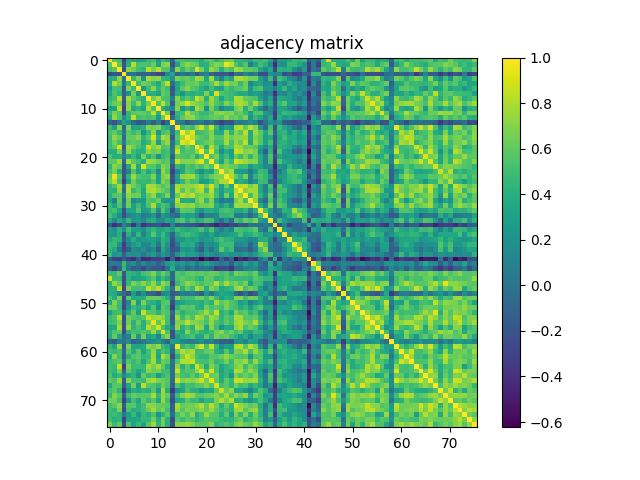

Source data for this figure (header and first rows):
1.000000000000000000e+00, 5.697670000000000234e-01, 5.092729999999999757e-01, -2.694500000000000228e-01, 3.643529999999999824e-01, 3.522649999999999948e-01, 2.553179999999999894e-01, 3.267740000000000089e-01, 4.465430000000000232e-01, 5.072449999999999459e-01, 2.885969999999999924e-01, 4.733829999999999982e-01, 3.692219999999999946e-01, -8.583799999999999764e-02, 4.913680000000000270e-01, 5.272799999999999709e-01, 4.877389999999999781e-01, 4.870039999999999925e-01, 4.944790000000000019e-01, 3.831080000000000041e-01, 5.310240000000000515e-01, 5.715000000000000080e-01, 4.343899999999999983e-01, 5.308969999999999523e-01
5.697670000000000234e-01, 1.000000000000000000e+00, 5.874979999999999647e-01, -2.018159999999999954e-01, 4.039869999999999850e-01, 8.194489999999999830e-01, 5.279730000000000256e-01, 5.441820000000000546e-01, 5.178800000000000070e-01, 6.198730000000000073e-01, 3.133020000000000249e-01, 6.727790000000000159e-01, 7.314969999999999528e-01, -2.130479999999999874e-01, 3.030410000000000048e-01, 6.038620000000000099e-01, 7.175890000000000324e-01, 6.547910000000000119e-01, 5.987550000000000372e-01, 3.882430000000000048e-01, 4.102480000000000016e-01, 6.065899999999999626e-01, 7.047210000000000418e-01, 6.611730000000000107e-01
5.092729999999999757e-01, 5.874979999999999647e-01, 1.000000000000000000e+00, -2.124149999999999927e-01, 7.179250000000000353e-01, 6.393389999999999906e-01, 4.994000000000000106e-01, 4.389080000000000203e-01, 8.394319999999999560e-01, 6.736170000000000213e-01, 8.212450000000000028e-01, 5.689239999999999853e-01, 5.422240000000000393e-01, 1.209000000000000005e-03, 7.085890000000000244e-01, 4.568610000000000171e-01, 6.185469999999999580e-01, 5.185229999999999562e-01, 9.171340000000000048e-01, 6.696480000000000210e-01, 4.074699999999999989e-01, 7.540120000000000156e-01, 6.290620000000000100e-01, 3.935339999999999949e-01
-2.694500000000000228e-01, -2.018159999999999954e-01, -2.124149999999999927e-01, 1.000000000000000000e+00, -1.515999999999999986e-02, 6.545999999999999736e-03, -1.389849999999999974e-01, -1.170240000000000030e-01, -1.380049999999999888e-01, -1.985099999999999920e-01, -2.836259999999999892e-01, -2.905800000000000050e-01, 1.465180000000000093e-01, 3.356689999999999952e-01, -1.028499999999999970e-01, 1.644999999999999934e-02, -8.798400000000000665e-02, 3.957100000000000201e-02, -1.749239999999999962e-01, 1.108300000000000084e-02, 9.802700000000000302e-02, -9.453000000000000291e-02, -2.112910000000000066e-01, -1.918610000000000038e-01
3.643529999999999824e-01, 4.039869999999999850e-01, 7.179250000000000353e-01, -1.515999999999999986e-02, 1.000000000000000000e+00, 4.668900000000000272e-01, 6.781209999999999738e-01, 1.898430000000000117e-01, 7.782769999999999966e-01, 6.975259999999999794e-01, 7.313600000000000101e-01, 4.460319999999999840e-01, 4.282309999999999728e-01, 1.959760000000000113e-01, 6.729680000000000106e-01, 5.756040000000000045e-01, 6.103060000000000151e-01, 5.385649999999999604e-01, 7.672330000000000538e-01, 7.317040000000000211e-01, 3.298749999999999738e-01, 7.761169999999999458e-01, 3.392270000000000008e-01, 8.388900000000000523e-02
3.522649999999999948e-01, 8.194489999999999830e-01, 6.393389999999999906e-01, 6.545999999999999736e-03, 4.668900000000000272e-01, 1.000000000000000000e+00, 4.843489999999999740e-01, 6.572799999999999754e-01, 6.004140000000000033e-01, 4.910970000000000057e-01, 3.656110000000000193e-01, 5.907440000000000468e-01, 8.450159999999999894e-01, -4.114199999999999802e-02, 3.390739999999999865e-01, 4.834609999999999741e-01, 6.136420000000000208e-01, 6.012049999999999894e-01, 6.482679999999999554e-01, 4.881710000000000216e-01, 4.722589999999999844e-01, 5.788849999999999829e-01, 7.757209999999999939e-01, 5.616320000000000201e-01
2.553179999999999894e-01, 5.279730000000000256e-01, 4.994000000000000106e-01, -1.389849999999999974e-01, 6.781209999999999738e-01, 4.843489999999999740e-01, 1.000000000000000000e+00, 2.301850000000000007e-01, 4.978779999999999872e-01, 7.171939999999999982e-01, 4.325780000000000181e-01, 6.090719999999999468e-01, 5.093299999999999494e-01, -1.980760000000000021e-01, 3.493700000000000139e-01, 5.874899999999999567e-01, 6.959039999999999671e-01, 5.784620000000000317e-01, 5.270409999999999817e-01, 3.926529999999999743e-01, 2.933029999999999804e-01, 5.087390000000000523e-01, 3.380020000000000246e-01, 2.956460000000000199e-01
3.267740000000000089e-01, 5.441820000000000546e-01, 4.389080000000000203e-01, -1.170240000000000030e-01, 1.898430000000000117e-01, 6.572799999999999754e-01, 2.301850000000000007e-01, 1.000000000000000000e+00, 4.019110000000000182e-01, 4.226670000000000149e-01, 3.179969999999999741e-01, 6.121349999999999847e-01, 5.541700000000000514e-01, -1.685589999999999866e-01, 3.864029999999999965e-01, 2.384660000000000113e-01, 4.328770000000000118e-01, 3.752719999999999945e-01, 4.443270000000000275e-01, 4.104639999999999955e-01, 6.753409999999999691e-01, 3.997020000000000017e-01, 9.123569999999999736e-01, 5.315630000000000077e-01
4.465430000000000232e-01, 5.178800000000000070e-01, 8.394319999999999560e-01, -1.380049999999999888e-01, 7.782769999999999966e-01, 6.004140000000000033e-01, 4.978779999999999872e-01, 4.019110000000000182e-01, 1.000000000000000000e+00, 6.516150000000000553e-01, 8.052200000000000468e-01, 5.391709999999999559e-01, 5.180120000000000280e-01, 5.786700000000000177e-02, 6.987999999999999767e-01, 4.619249999999999745e-01, 5.762760000000000105e-01, 4.856380000000000141e-01, 8.697000000000000286e-01, 7.327259999999999884e-01, 3.909540000000000237e-01, 7.622389999999999999e-01, 5.690169999999999950e-01, 3.286569999999999769e-01
5.072449999999999459e-01, 6.198730000000000073e-01, 6.736170000000000213e-01, -1.985099999999999920e-01, 6.975259999999999794e-01, 4.910970000000000057e-01, 7.171939999999999982e-01, 4.226670000000000149e-01, 6.516150000000000553e-01, 1.000000000000000000e+00, 5.561570000000000125e-01, 8.441170000000000062e-01, 5.590920000000000334e-01, -1.486260000000000081e-01, 6.453459999999999752e-01, 7.223070000000000324e-01, 9.031139999999999723e-01, 7.502980000000000205e-01, 6.822449999999999903e-01, 6.290400000000000436e-01, 5.347849999999999548e-01, 7.385099999999999998e-01, 5.649629999999999930e-01, 4.822279999999999900e-01
2.885969999999999924e-01, 3.133020000000000249e-01, 8.212450000000000028e-01, -2.836259999999999892e-01, 7.313600000000000101e-01, 3.656110000000000193e-01, 4.325780000000000181e-01, 3.179969999999999741e-01, 8.052200000000000468e-01, 5.561570000000000125e-01, 1.000000000000000000e+00, 4.218830000000000080e-01, 2.572090000000000209e-01, 7.140299999999999425e-02, 7.015339999999999909e-01, 2.236460000000000115e-01, 4.206650000000000111e-01, 2.468710000000000071e-01, 7.960810000000000386e-01, 6.651669999999999527e-01, 1.907550000000000079e-01, 6.572160000000000224e-01, 4.325330000000000008e-01, 1.169850000000000056e-01
4.733829999999999982e-01, 6.727790000000000159e-01, 5.689239999999999853e-01, -2.905800000000000050e-01, 4.460319999999999840e-01, 5.907440000000000468e-01, 6.090719999999999468e-01, 6.121349999999999847e-01, 5.391709999999999559e-01, 8.441170000000000062e-01, 4.218830000000000080e-01, 1.000000000000000000e+00, 6.228900000000000547e-01, -3.028190000000000048e-01, 4.571109999999999896e-01, 5.109700000000000353e-01, 8.055639999999999468e-01, 6.101830000000000309e-01, 5.670300000000000340e-01, 4.638829999999999898e-01, 4.760429999999999939e-01, 5.565269999999999939e-01, 6.906320000000000237e-01, 7.235160000000000480e-01
3.692219999999999946e-01, 7.314969999999999528e-01, 5.422240000000000393e-01, 1.465180000000000093e-01, 4.282309999999999728e-01, 8.450159999999999894e-01, 5.093299999999999494e-01, 5.541700000000000514e-01, 5.180120000000000280e-01, 5.590920000000000334e-01, 2.572090000000000209e-01, 6.228900000000000547e-01, 1.000000000000000000e+00, -7.102300000000000280e-02, 3.908739999999999992e-01, 5.910950000000000371e-01, 7.197120000000000184e-01, 7.397139999999999826e-01, 5.754949999999999788e-01, 5.163320000000000132e-01, 5.397290000000000143e-01, 5.948499999999999899e-01, 6.200799999999999645e-01, 5.733939999999999593e-01
-8.583799999999999764e-02, -2.130479999999999874e-01, 1.209000000000000005e-03, 3.356689999999999952e-01, 1.959760000000000113e-01, -4.114199999999999802e-02, -1.980760000000000021e-01, -1.685589999999999866e-01, 5.786700000000000177e-02, -1.486260000000000081e-01, 7.140299999999999425e-02, -3.028190000000000048e-01, -7.102300000000000280e-02, 1.000000000000000000e+00, 2.191600000000000145e-02, 1.778499999999999873e-02, -1.852080000000000115e-01, -3.929099999999999954e-02, 1.938899999999999998e-02, 6.932699999999999974e-02, -1.077570000000000056e-01, 2.490799999999999959e-02, -1.748500000000000054e-01, -3.125709999999999877e-01
4.913680000000000270e-01, 3.030410000000000048e-01, 7.085890000000000244e-01, -1.028499999999999970e-01, 6.729680000000000106e-01, 3.390739999999999865e-01, 3.493700000000000139e-01, 3.864029999999999965e-01, 6.987999999999999767e-01, 6.453459999999999752e-01, 7.015339999999999909e-01, 4.571109999999999896e-01, 3.908739999999999992e-01, 2.191600000000000145e-02, 1.000000000000000000e+00, 4.866300000000000070e-01, 5.754120000000000346e-01, 4.987329999999999819e-01, 7.194620000000000459e-01, 8.828880000000000061e-01, 5.827029999999999710e-01, 8.616409999999999902e-01, 4.673550000000000204e-01, 1.449799999999999978e-01
5.272799999999999709e-01, 6.038620000000000099e-01, 4.568610000000000171e-01, 1.644999999999999934e-02, 5.756040000000000045e-01, 4.834609999999999741e-01, 5.874899999999999567e-01, 2.384660000000000113e-01, 4.619249999999999745e-01, 7.223070000000000324e-01, 2.236460000000000115e-01, 5.109700000000000353e-01, 5.910950000000000371e-01, 1.778499999999999873e-02, 4.866300000000000070e-01, 1.000000000000000000e+00, 7.648040000000000393e-01, 9.217509999999999870e-01, 4.899839999999999751e-01, 5.115229999999999499e-01, 5.646820000000000173e-01, 6.834540000000000060e-01, 3.737610000000000099e-01, 3.540739999999999998e-01
4.877389999999999781e-01, 7.175890000000000324e-01, 6.185469999999999580e-01, -8.798400000000000665e-02, 6.103060000000000151e-01, 6.136420000000000208e-01, 6.959039999999999671e-01, 4.328770000000000118e-01, 5.762760000000000105e-01, 9.031139999999999723e-01, 4.206650000000000111e-01, 8.055639999999999468e-01, 7.197120000000000184e-01, -1.852080000000000115e-01, 5.754120000000000346e-01, 7.648040000000000393e-01, 1.000000000000000000e+00, 8.515859999999999541e-01, 6.464990000000000459e-01, 5.707699999999999996e-01, 5.198810000000000375e-01, 7.034829999999999695e-01, 5.609220000000000317e-01, 5.679070000000000507e-01
4.870039999999999925e-01, 6.547910000000000119e-01, 5.185229999999999562e-01, 3.957100000000000201e-02, 5.385649999999999604e-01, 6.012049999999999894e-01, 5.784620000000000317e-01, 3.752719999999999945e-01, 4.856380000000000141e-01, 7.502980000000000205e-01, 2.468710000000000071e-01, 6.101830000000000309e-01, 7.397139999999999826e-01, -3.929099999999999954e-02, 4.987329999999999819e-01, 9.217509999999999870e-01, 8.515859999999999541e-01, 1.000000000000000000e+00, 5.131630000000000358e-01, 5.388800000000000257e-01, 6.190309999999999979e-01, 6.805099999999999483e-01, 5.050369999999999582e-01, 5.056319999999999704e-01
4.944790000000000019e-01, 5.987550000000000372e-01, 9.171340000000000048e-01, -1.749239999999999962e-01, 7.672330000000000538e-01, 6.482679999999999554e-01, 5.270409999999999817e-01, 4.443270000000000275e-01, 8.697000000000000286e-01, 6.822449999999999903e-01, 7.960810000000000386e-01, 5.670300000000000340e-01, 5.754949999999999788e-01, 1.938899999999999998e-02, 7.194620000000000459e-01, 4.899839999999999751e-01, 6.464990000000000459e-01, 5.131630000000000358e-01, 1.000000000000000000e+00, 7.400529999999999609e-01, 3.910560000000000147e-01, 7.973479999999999457e-01, 6.006799999999999917e-01, 3.536839999999999984e-01
3.831080000000000041e-01, 3.882430000000000048e-01, 6.696480000000000210e-01, 1.108300000000000084e-02, 7.317040000000000211e-01, 4.881710000000000216e-01, 3.926529999999999743e-01, 4.104639999999999955e-01, 7.327259999999999884e-01, 6.290400000000000436e-01, 6.651669999999999527e-01, 4.638829999999999898e-01, 5.163320000000000132e-01, 6.932699999999999974e-02, 8.828880000000000061e-01, 5.115229999999999499e-01, 5.707699999999999996e-01, 5.388800000000000257e-01, 7.400529999999999609e-01, 1.000000000000000000e+00, 5.364250000000000407e-01, 9.212150000000000061e-01, 5.175309999999999633e-01, 1.795849999999999946e-01
5.310240000000000515e-01, 4.102480000000000016e-01, 4.074699999999999989e-01, 9.802700000000000302e-02, 3.298749999999999738e-01, 4.722589999999999844e-01, 2.933029999999999804e-01, 6.753409999999999691e-01, 3.909540000000000237e-01, 5.347849999999999548e-01, 1.907550000000000079e-01, 4.760429999999999939e-01, 5.397290000000000143e-01, -1.077570000000000056e-01, 5.827029999999999710e-01, 5.646820000000000173e-01, 5.198810000000000375e-01, 6.190309999999999979e-01, 3.910560000000000147e-01, 5.364250000000000407e-01, 1.000000000000000000e+00, 5.562519999999999687e-01, 6.761209999999999720e-01, 3.776450000000000085e-01
5.715000000000000080e-01, 6.065899999999999626e-01, 7.540120000000000156e-01, -9.453000000000000291e-02, 7.761169999999999458e-01, 5.788849999999999829e-01, 5.087390000000000523e-01, 3.997020000000000017e-01, 7.622389999999999999e-01, 7.385099999999999998e-01, 6.572160000000000224e-01, 5.565269999999999939e-01, 5.948499999999999899e-01, 2.490799999999999959e-02, 8.616409999999999902e-01, 6.834540000000000060e-01, 7.034829999999999695e-01, 6.805099999999999483e-01, 7.973479999999999457e-01, 9.212150000000000061e-01, 5.562519999999999687e-01, 1.000000000000000000e+00, 5.554879999999999818e-01, 2.944899999999999740e-01
4.343899999999999983e-01, 7.047210000000000418e-01, 6.290620000000000100e-01, -2.112910000000000066e-01, 3.392270000000000008e-01, 7.757209999999999939e-01, 3.380020000000000246e-01, 9.123569999999999736e-01, 5.690169999999999950e-01, 5.649629999999999930e-01, 4.325330000000000008e-01, 6.906320000000000237e-01, 6.200799999999999645e-01, -1.748500000000000054e-01, 4.673550000000000204e-01, 3.737610000000000099e-01, 5.609220000000000317e-01, 5.050369999999999582e-01, 6.006799999999999917e-01, 5.175309999999999633e-01, 6.761209999999999720e-01, 5.554879999999999818e-01, 1.000000000000000000e+00, 6.242389999999999883e-01
5.308969999999999523e-01, 6.611730000000000107e-01, 3.935339999999999949e-01, -1.918610000000000038e-01, 8.388900000000000523e-02, 5.616320000000000201e-01, 2.956460000000000199e-01, 5.315630000000000077e-01, 3.286569999999999769e-01, 4.822279999999999900e-01, 1.169850000000000056e-01, 7.235160000000000480e-01, 5.733939999999999593e-01, -3.125709999999999877e-01, 1.449799999999999978e-01, 3.540739999999999998e-01, 5.679070000000000507e-01, 5.056319999999999704e-01, 3.536839999999999984e-01, 1.795849999999999946e-01, 3.776450000000000085e-01, 2.944899999999999740e-01, 6.242389999999999883e-01, 1.000000000000000000e+00
6.074150000000000382e-01, 9.498689999999999634e-01, 5.929130000000000233e-01, -1.773129999999999984e-01, 4.289399999999999880e-01, 7.703750000000000320e-01, 5.501040000000000374e-01, 5.091069999999999762e-01, 5.108249999999999735e-01, 6.887320000000000109e-01, 2.894559999999999911e-01, 6.721629999999999550e-01, 7.233720000000000150e-01, -1.940179999999999960e-01, 3.238429999999999920e-01, 7.156630000000000491e-01, 7.709089999999999554e-01, 7.727180000000000160e-01, 5.747759999999999536e-01, 4.029659999999999909e-01, 4.944549999999999779e-01, 6.252879999999999550e-01, 6.962089999999999668e-01, 6.921789999999999887e-01
6.565769999999999662e-01, 8.431319999999999926e-01, 5.156669999999999865e-01, -3.140160000000000173e-01, 3.049140000000000184e-01, 6.454199999999999937e-01, 4.570319999999999938e-01, 4.790119999999999933e-01, 4.576089999999999880e-01, 5.705839999999999801e-01, 2.981770000000000254e-01, 6.994890000000000274e-01, 6.006099999999999772e-01, -2.414729999999999932e-01, 2.477880000000000082e-01, 4.466160000000000130e-01, 6.513349999999999973e-01, 5.184839999999999449e-01, 5.312810000000000032e-01, 2.732580000000000009e-01, 2.825329999999999786e-01, 4.661020000000000163e-01, 6.009959999999999747e-01, 7.876009999999999955e-01
4.312420000000000142e-01, 5.516269999999999785e-01, 7.800040000000000306e-01, -2.322999999999999978e-03, 7.856290000000000218e-01, 6.533010000000000206e-01, 5.544139999999999624e-01, 4.277279999999999971e-01, 7.988509999999999778e-01, 7.594570000000000487e-01, 6.414330000000000309e-01, 5.601840000000000153e-01, 6.491029999999999855e-01, 4.735199999999999826e-02, 7.906800000000000495e-01, 7.089440000000000186e-01, 7.070400000000000018e-01, 7.429249999999999465e-01, 7.921240000000000503e-01, 8.754800000000000360e-01, 6.164359999999999840e-01, 8.940869999999999651e-01, 6.015540000000000331e-01, 2.952380000000000004e-01
4.363440000000000096e-01, 4.199169999999999847e-01, 7.340950000000000530e-01, -5.970099999999999713e-02, 8.044839999999999769e-01, 4.663300000000000223e-01, 5.778189999999999715e-01, 3.568219999999999725e-01, 7.770280000000000520e-01, 8.050389999999999491e-01, 7.176500000000000101e-01, 6.258470000000000422e-01, 5.381430000000000380e-01, 4.758699999999999736e-02, 8.346419999999999950e-01, 5.807020000000000515e-01, 7.353499999999999481e-01, 6.217810000000000281e-01, 7.634260000000000490e-01, 8.237640000000000517e-01, 4.727399999999999936e-01, 8.339450000000000474e-01, 4.708899999999999753e-01, 2.689409999999999856e-01
3.831680000000000086e-01, 5.619380000000000486e-01, 5.938560000000000505e-01, 1.318199999999999927e-01, 7.288510000000000266e-01, 6.265039999999999498e-01, 6.495950000000000335e-01, 3.748279999999999945e-01, 6.139130000000000420e-01, 7.355690000000000284e-01, 4.099849999999999883e-01, 4.903689999999999993e-01, 6.786919999999999620e-01, 7.241599999999999426e-02, 6.169010000000000327e-01, 8.370630000000000015e-01, 7.550750000000000517e-01, 8.466169999999999529e-01, 6.198979999999999491e-01, 6.899549999999999850e-01, 6.643729999999999913e-01, 7.609230000000000160e-01, 5.078650000000000109e-01, 2.536180000000000101e-01
3.586630000000000096e-01, 5.866400000000000087e-02, 5.975319999999999521e-01, -3.112499999999999989e-02, 6.422790000000000443e-01, 1.550660000000000094e-01, 2.577300000000000146e-01, 2.242250000000000076e-01, 5.801539999999999475e-01, 5.359239999999999560e-01, 6.333509999999999973e-01, 2.938850000000000073e-01, 2.342259999999999898e-01, 1.829240000000000033e-01, 8.162160000000000526e-01, 3.723190000000000111e-01, 3.823790000000000244e-01, 3.564599999999999991e-01, 6.315640000000000143e-01, 7.415410000000000057e-01, 4.373040000000000260e-01, 6.855839999999999712e-01, 2.568420000000000147e-01, 5.957999999999999755e-03
4.800719999999999987e-01, 3.154020000000000157e-01, 5.566029999999999589e-01, 6.210799999999999654e-02, 6.513949999999999463e-01, 3.034270000000000023e-01, 4.890010000000000190e-01, 3.037290000000000267e-01, 5.414179999999999549e-01, 7.927699999999999747e-01, 4.199260000000000215e-01, 5.399589999999999668e-01, 4.552889999999999993e-01, 9.132600000000000440e-02, 7.109469999999999956e-01, 7.578949999999999854e-01, 7.004810000000000203e-01, 7.404150000000000453e-01, 5.764540000000000219e-01, 6.630129999999999635e-01, 6.565069999999999517e-01, 7.011800000000000255e-01, 3.902209999999999845e-01, 2.585120000000000196e-01
4.676509999999999834e-01, 5.086629999999999763e-01, 3.301290000000000058e-01, -2.314549999999999941e-01, 3.142530000000000046e-01, 3.368309999999999915e-01, 5.540300000000000225e-01, 2.421679999999999944e-01, 3.121079999999999965e-01, 5.552489999999999926e-01, 1.763099999999999945e-01, 5.724759999999999849e-01, 3.629890000000000061e-01, -2.107839999999999991e-01, 2.547820000000000085e-01, 5.916829999999999590e-01, 5.729039999999999688e-01, 5.717700000000000005e-01, 3.232320000000000193e-01, 2.037219999999999864e-01, 3.764100000000000223e-01, 3.866069999999999784e-01, 3.267550000000000177e-01, 4.980800000000000227e-01
5.149460000000000148e-01, 4.019429999999999947e-01, 1.698040000000000105e-01, -2.486160000000000037e-01, 9.806600000000000039e-02, 1.904089999999999949e-01, 2.442499999999999949e-01, 4.160699999999999815e-02, 1.102159999999999945e-01, 2.379890000000000061e-01, -7.155899999999999761e-02, 2.754220000000000002e-01, 1.313499999999999945e-01, -2.850000000000000103e-02, -7.771599999999999342e-02, 3.525980000000000225e-01, 2.770110000000000072e-01, 3.185470000000000246e-01, 1.568090000000000039e-01, -1.421040000000000081e-01, 9.606900000000000162e-02, 8.977000000000000257e-02, 1.353499999999999981e-01, 4.463019999999999765e-01
3.461460000000000092e-01, 1.510140000000000093e-01, 3.699029999999999818e-01, 2.041969999999999896e-01, 4.865070000000000228e-01, 2.164220000000000033e-01, 2.479619999999999880e-01, 1.328449999999999909e-01, 3.367760000000000198e-01, 3.990739999999999843e-01, 1.864879999999999871e-01, 1.876400000000000012e-01, 3.459780000000000078e-01, 2.612050000000000205e-01, 5.094370000000000287e-01, 5.841260000000000341e-01, 3.833860000000000046e-01, 5.271270000000000122e-01, 3.846379999999999799e-01, 4.407309999999999839e-01, 5.458060000000000134e-01, 5.110470000000000290e-01, 1.795249999999999901e-01, -3.690399999999999930e-02
-1.504790000000000016e-01, -4.117069999999999896e-01, -2.847540000000000071e-01, 1.136559999999999931e-01, -8.350899999999999990e-02, -3.884239999999999915e-01, 3.072799999999999837e-02, -4.049490000000000034e-01, -2.614090000000000025e-01, -2.140970000000000095e-01, -2.019380000000000064e-01, -3.553259999999999752e-01, -3.279110000000000080e-01, 1.053329999999999961e-01, -2.125329999999999997e-01, -9.733100000000000085e-02, -1.960840000000000083e-01, -1.869669999999999943e-01, -2.677430000000000088e-01, -3.750410000000000132e-01, -2.458140000000000047e-01, -3.505579999999999807e-01, -4.745159999999999934e-01, -3.466699999999999782e-01
2.613710000000000200e-01, 2.129320000000000102e-01, 4.262449999999999850e-01, 1.717670000000000030e-01, 5.184959999999999569e-01, 2.785409999999999831e-01, 2.962310000000000221e-01, 1.847890000000000088e-01, 3.838809999999999722e-01, 4.544509999999999939e-01, 3.360819999999999919e-01, 3.330089999999999995e-01, 4.090940000000000132e-01, 2.492870000000000086e-01, 4.879809999999999981e-01, 4.070690000000000142e-01, 3.688919999999999977e-01, 4.178230000000000000e-01, 4.256240000000000023e-01, 5.400220000000000020e-01, 3.600050000000000194e-01, 5.459089999999999776e-01, 2.493279999999999941e-01, 6.738299999999999845e-02
2.747870000000000035e-01, 2.167509999999999992e-01, 3.861899999999999777e-01, -2.357589999999999963e-01, 4.088089999999999780e-01, 1.555199999999999916e-01, 4.670000000000000262e-01, 1.093599999999999989e-01, 3.365239999999999898e-01, 5.765879999999999894e-01, 3.229890000000000261e-01, 4.807770000000000099e-01, 2.677160000000000095e-01, -1.083760000000000001e-01, 3.413399999999999768e-01, 4.521330000000000071e-01, 5.044480000000000075e-01, 4.310840000000000227e-01, 3.816539999999999933e-01, 2.719130000000000158e-01, 2.131619999999999904e-01, 3.441429999999999767e-01, 1.671799999999999953e-01, 2.505080000000000084e-01
3.579240000000000199e-01, 4.553159999999999985e-01, 4.234280000000000266e-01, -1.767890000000000017e-01, 1.926110000000000044e-01, 3.877220000000000111e-01, 2.112360000000000071e-01, 2.795679999999999832e-01, 2.915510000000000046e-01, 3.055910000000000015e-01, 1.939190000000000080e-01, 4.295999999999999819e-01, 3.322439999999999838e-01, -1.958169999999999911e-01, 2.229119999999999990e-01, 2.393500000000000072e-01, 3.563580000000000081e-01, 3.151610000000000245e-01, 3.608589999999999853e-01, 1.959899999999999975e-01, 2.684549999999999992e-01, 2.838430000000000120e-01, 4.309549999999999770e-01, 5.274010000000000087e-01
4.629090000000000149e-01, 4.705460000000000198e-01, 1.938269999999999993e-01, -3.437470000000000248e-01, 8.114999999999999991e-02, 2.473420000000000063e-01, 3.638430000000000275e-01, 1.375230000000000063e-01, 1.470779999999999865e-01, 3.351680000000000215e-01, 8.255000000000000185e-03, 4.270140000000000047e-01, 2.170759999999999912e-01, -2.666700000000000181e-01, 2.749499999999999861e-02, 4.034470000000000001e-01, 3.706780000000000075e-01, 3.914690000000000114e-01, 1.452110000000000067e-01, -4.694899999999999768e-02, 2.260469999999999979e-01, 1.669130000000000058e-01, 2.406240000000000046e-01, 4.921050000000000146e-01
4.417420000000000235e-01, 3.552589999999999915e-01, 1.536999999999999998e-02, -2.867569999999999841e-01, -1.394019999999999981e-01, 1.603819999999999968e-01, 1.007249999999999951e-01, 2.015019999999999867e-01, 2.845100000000000059e-02, 1.642530000000000101e-01, -1.627770000000000050e-01, 3.649990000000000179e-01, 1.334370000000000001e-01, -2.182449999999999946e-01, -1.285910000000000108e-01, 2.410779999999999867e-01, 2.025629999999999931e-01, 2.703519999999999812e-01, 1.165899999999999923e-02, -1.533220000000000138e-01, 1.779429999999999901e-01, -1.242999999999999964e-03, 2.379570000000000018e-01, 5.822509999999999630e-01
4.621870000000000145e-01, 2.376419999999999921e-01, 2.875980000000000203e-01, -1.251480000000000092e-01, 2.253789999999999960e-01, 1.789399999999999880e-01, 2.020780000000000076e-01, 4.977100000000000274e-02, 1.792289999999999994e-01, 2.776460000000000039e-01, 6.401300000000000046e-02, 2.775159999999999849e-01, 1.555159999999999876e-01, -1.304319999999999924e-01, 2.111689999999999956e-01, 3.904590000000000005e-01, 3.050430000000000086e-01, 3.313570000000000126e-01, 2.328840000000000077e-01, 8.331099999999999617e-02, 2.997779999999999889e-01, 2.237570000000000114e-01, 1.233569999999999944e-01, 2.345009999999999872e-01
-1.421920000000000128e-01, -3.245770000000000044e-01, -3.482859999999999845e-01, -1.762050000000000005e-01, -3.518450000000000188e-01, -4.298989999999999756e-01, -1.496939999999999937e-01, -4.357889999999999819e-01, -4.165320000000000134e-01, -3.211419999999999830e-01, -3.239679999999999782e-01, -2.597059999999999924e-01, -4.989890000000000159e-01, -1.374170000000000114e-01, -4.951369999999999938e-01, -3.518339999999999801e-01, -3.622480000000000144e-01, -4.308879999999999932e-01, -3.899369999999999781e-01, -6.226279999999999593e-01, -4.577550000000000230e-01, -5.625280000000000280e-01, -4.593340000000000201e-01, -1.158610000000000056e-01
2.428200000000000150e-02, 5.170999999999999902e-02, 1.420500000000000061e-02, 4.824629999999999752e-01, 7.722800000000000498e-02, 1.906909999999999994e-01, -5.242800000000000238e-02, 1.450239999999999863e-01, 1.520499999999999977e-02, 5.478999999999999843e-02, -1.274869999999999892e-01, 1.864599999999999938e-02, 2.758129999999999749e-01, 3.397859999999999769e-01, 1.939400000000000013e-01, 2.788160000000000083e-01, 1.513319999999999943e-01, 2.543360000000000065e-01, 5.485899999999999804e-02, 2.350889999999999924e-01, 3.286569999999999769e-01, 1.975079999999999891e-01, 1.014199999999999963e-01, 1.890000000000000133e-04
-1.196959999999999968e-01, -2.997429999999999817e-01, -1.111069999999999974e-01, 4.675500000000000211e-01, 1.156100000000000010e-02, -1.631990000000000107e-01, -1.203169999999999934e-01, -2.669590000000000019e-01, -7.522800000000000320e-02, -1.632899999999999907e-01, -1.708479999999999999e-01, -2.819820000000000104e-01, -1.377199999999999952e-02, 3.983610000000000206e-01, 4.234500000000000069e-02, 1.185169999999999974e-01, -9.410200000000000509e-02, 3.718199999999999977e-02, -9.170699999999999685e-02, -3.277999999999999664e-02, 4.253999999999999969e-03, -6.533500000000000418e-02, -3.216959999999999820e-01, -2.577309999999999879e-01
4.675139999999999851e-01, 4.637189999999999923e-01, 5.917360000000000397e-01, -1.769910000000000094e-01, 4.547439999999999816e-01, 4.260019999999999918e-01, 3.602739999999999831e-01, 5.196049999999999836e-01, 5.593540000000000179e-01, 6.891049999999999676e-01, 4.605540000000000189e-01, 6.353959999999999608e-01, 5.040869999999999518e-01, -7.693500000000000338e-02, 5.638919999999999488e-01, 5.000289999999999457e-01, 5.997820000000000373e-01, 6.032079999999999664e-01, 5.738729999999999665e-01, 6.017209999999999503e-01, 5.634730000000000016e-01, 6.332569999999999588e-01, 6.102610000000000534e-01, 5.091980000000000395e-01
8.964609999999999523e-01, 4.909660000000000135e-01, 4.873359999999999914e-01, -2.347710000000000075e-01, 4.270419999999999772e-01, 2.999749999999999917e-01, 3.103060000000000263e-01, 3.387899999999999801e-01, 4.591999999999999971e-01, 5.685999999999999943e-01, 3.040439999999999809e-01, 4.827259999999999884e-01, 3.425250000000000239e-01, -7.366599999999999537e-02, 5.332459999999999978e-01, 5.916219999999999812e-01, 5.327800000000000313e-01, 5.531859999999999555e-01, 4.682350000000000123e-01, 4.145599999999999841e-01, 6.158360000000000500e-01, 5.791749999999999954e-01, 4.339540000000000064e-01, 4.748269999999999991e-01
3.976049999999999862e-01, 7.513290000000000246e-01, 5.982210000000000027e-01, -2.278590000000000060e-01, 4.486169999999999880e-01, 6.802160000000000428e-01, 5.801830000000000043e-01, 7.112880000000000313e-01, 5.664590000000000458e-01, 7.351330000000000364e-01, 4.737819999999999809e-01, 7.517599999999999838e-01, 6.331459999999999866e-01, -2.528630000000000044e-01, 4.578889999999999905e-01, 5.810790000000000122e-01, 7.226949999999999763e-01, 6.619500000000000384e-01, 5.929990000000000538e-01, 5.293240000000000167e-01, 5.973439999999999861e-01, 6.105789999999999829e-01, 8.038899999999999935e-01, 5.800110000000000543e-01
3.879219999999999891e-01, 4.199390000000000067e-01, 8.327780000000000182e-01, -2.546820000000000195e-01, 6.791549999999999532e-01, 4.949259999999999771e-01, 5.047650000000000192e-01, 4.915059999999999985e-01, 8.386980000000000546e-01, 6.963669999999999582e-01, 8.393190000000000373e-01, 6.282809999999999784e-01, 4.322599999999999776e-01, -1.954600000000000087e-02, 7.408200000000000340e-01, 4.166070000000000051e-01, 6.097979999999999512e-01, 4.651699999999999724e-01, 8.133529999999999927e-01, 6.943369999999999820e-01, 3.884420000000000095e-01, 6.898579999999999712e-01, 5.901480000000000059e-01, 3.497100000000000208e-01
3.834270000000000178e-01, 3.683279999999999887e-01, 8.317700000000000093e-02, -3.704500000000000154e-02, -2.092019999999999991e-01, 2.889619999999999966e-01, -3.086099999999999954e-02, 2.080500000000000127e-01, -8.249700000000000089e-02, -1.028799999999999992e-01, -2.512739999999999974e-01, 9.370499999999999663e-02, 2.050079999999999958e-01, -1.769399999999999862e-01, -8.789800000000000391e-02, 7.942499999999999560e-02, 6.890000000000000508e-04, 8.049800000000000011e-02, -1.959299999999999931e-02, -1.469000000000000028e-01, 2.286779999999999924e-01, 5.114999999999999755e-03, 2.395400000000000029e-01, 3.703839999999999910e-01
5.356840000000000490e-01, 3.752110000000000167e-01, 6.652249999999999552e-01, -2.450539999999999941e-01, 5.751969999999999583e-01, 3.690490000000000159e-01, 3.953559999999999852e-01, 3.848989999999999911e-01, 6.399240000000000483e-01, 6.301780000000000159e-01, 6.207230000000000247e-01, 5.365659999999999874e-01, 3.997580000000000022e-01, -5.868099999999999705e-02, 7.210100000000000398e-01, 4.869120000000000115e-01, 5.215450000000000363e-01, 5.144290000000000251e-01, 6.440390000000000281e-01, 6.576149999999999496e-01, 5.209270000000000289e-01, 6.925419999999999909e-01, 4.750349999999999850e-01, 2.934809999999999919e-01
3.343740000000000046e-01, 6.849880000000000413e-01, 4.863620000000000165e-01, -2.048129999999999951e-01, 1.320840000000000070e-01, 6.867259999999999476e-01, 2.426319999999999866e-01, 6.875499999999999945e-01, 4.320660000000000056e-01, 3.966919999999999891e-01, 3.039629999999999832e-01, 5.597039999999999793e-01, 5.876120000000000232e-01, -2.261150000000000104e-01, 2.647610000000000241e-01, 3.357820000000000249e-01, 4.222810000000000175e-01, 4.277469999999999883e-01, 4.478889999999999816e-01, 3.725080000000000058e-01, 4.946030000000000149e-01, 4.258959999999999968e-01, 7.783369999999999456e-01, 5.926759999999999806e-01
6.327399999999999691e-01, 6.504069999999999574e-01, 4.599079999999999835e-01, -2.707669999999999799e-01, 2.197540000000000049e-01, 4.733589999999999742e-01, 3.893559999999999799e-01, 5.113689999999999625e-01, 3.373990000000000045e-01, 5.556100000000000483e-01, 2.113240000000000118e-01, 5.942349999999999577e-01, 5.054049999999999931e-01, -3.475880000000000081e-01, 4.319990000000000219e-01, 5.805839999999999890e-01, 5.509159999999999613e-01, 5.879640000000000422e-01, 4.117359999999999909e-01, 3.831939999999999791e-01, 6.393429999999999946e-01, 5.406929999999999792e-01, 5.910069999999999490e-01, 5.235199999999999854e-01
3.009680000000000133e-01, 4.706319999999999948e-01, 5.210669999999999469e-01, -2.509400000000000172e-02, 3.702269999999999728e-01, 5.954329999999999901e-01, 2.911150000000000126e-01, 8.486040000000000250e-01, 5.736940000000000373e-01, 5.613780000000000436e-01, 4.343719999999999803e-01, 5.950579999999999758e-01, 5.539800000000000280e-01, -9.715999999999999637e-02, 5.820239999999999858e-01, 4.050279999999999991e-01, 5.138009999999999522e-01, 5.141850000000000032e-01, 5.398859999999999770e-01, 6.357690000000000285e-01, 7.741639999999999633e-01, 5.814519999999999689e-01, 8.554749999999999854e-01, 4.193000000000000060e-01
4.804740000000000122e-01, 5.430460000000000287e-01, 8.113829999999999654e-01, -2.583570000000000033e-01, 6.469179999999999930e-01, 5.567849999999999744e-01, 5.247910000000000075e-01, 5.699549999999999894e-01, 8.691200000000000037e-01, 7.555840000000000334e-01, 7.874679999999999458e-01, 7.052100000000000035e-01, 5.300150000000000139e-01, -1.758619999999999906e-01, 7.638509999999999467e-01, 4.772719999999999740e-01, 6.589770000000000350e-01, 5.375060000000000393e-01, 7.997889999999999722e-01, 7.508160000000000389e-01, 5.510089999999999710e-01, 7.638669999999999627e-01, 6.937470000000000026e-01, 4.352230000000000265e-01
4.739990000000000037e-01, 5.237500000000000488e-01, 6.847100000000000408e-01, -2.126399999999999957e-01, 6.499629999999999574e-01, 4.178250000000000020e-01, 6.238420000000000076e-01, 4.203560000000000074e-01, 6.418660000000000476e-01, 9.545360000000000511e-01, 5.896439999999999459e-01, 8.141950000000000021e-01, 5.109310000000000240e-01, -1.229169999999999985e-01, 6.797220000000000484e-01, 6.586670000000000025e-01, 8.374690000000000190e-01, 6.960819999999999785e-01, 6.857180000000000497e-01, 6.498840000000000172e-01, 5.290820000000000523e-01, 7.280320000000000125e-01, 5.429570000000000229e-01, 4.585029999999999939e-01
3.326310000000000100e-01, 3.708020000000000205e-01, 7.832390000000000185e-01, -2.602559999999999873e-01, 7.341490000000000515e-01, 4.316360000000000197e-01, 5.335849999999999760e-01, 3.996830000000000105e-01, 8.285639999999999672e-01, 6.723099999999999632e-01, 8.949620000000000353e-01, 5.624209999999999487e-01, 3.704910000000000148e-01, 3.751899999999999680e-02, 7.401410000000000489e-01, 4.124619999999999953e-01, 5.523519999999999541e-01, 4.203919999999999879e-01, 7.797730000000000494e-01, 7.002850000000000463e-01, 3.108020000000000227e-01, 7.068309999999999871e-01, 4.965269999999999961e-01, 2.074789999999999968e-01
3.954869999999999775e-01, 5.394240000000000146e-01, 5.863589999999999636e-01, -2.405789999999999873e-01, 3.991569999999999840e-01, 5.157779999999999587e-01, 5.089280000000000470e-01, 5.644970000000000265e-01, 5.162639999999999452e-01, 7.648989999999999956e-01, 4.535980000000000012e-01, 9.064790000000000347e-01, 5.380639999999999867e-01, -2.304489999999999872e-01, 4.277710000000000123e-01, 3.432180000000000231e-01, 6.961249999999999938e-01, 4.767910000000000204e-01, 5.720239999999999769e-01, 4.488070000000000115e-01, 3.920109999999999983e-01, 4.833569999999999811e-01, 6.467659999999999521e-01, 7.108170000000000321e-01
3.707969999999999877e-01, 6.175950000000000051e-01, 3.388260000000000161e-01, -4.198299999999999949e-02, 6.834999999999999409e-02, 6.146230000000000304e-01, 2.278930000000000122e-01, 6.643109999999999848e-01, 2.732430000000000136e-01, 3.762590000000000101e-01, 1.131029999999999952e-01, 5.481160000000000476e-01, 6.994059999999999722e-01, -2.225880000000000081e-01, 2.752550000000000274e-01, 4.299120000000000164e-01, 4.800570000000000115e-01, 5.515660000000000007e-01, 3.310730000000000062e-01, 3.592409999999999770e-01, 6.016350000000000309e-01, 4.214470000000000161e-01, 6.799260000000000304e-01, 5.853479999999999794e-01
-7.333000000000000629e-02, -1.605240000000000000e-01, 7.204299999999999593e-02, -1.945799999999999960e-02, 1.690010000000000123e-01, -1.364110000000000045e-01, -3.379599999999999965e-02, 1.827099999999999905e-02, 1.204940000000000039e-01, 1.633040000000000047e-01, 2.489820000000000089e-01, 4.774500000000000272e-02, -1.085290000000000005e-01, 3.168909999999999783e-01, 2.765569999999999973e-01, 1.208100000000000007e-01, 6.431000000000000605e-02, 6.871199999999999530e-02, 1.071750000000000064e-01, 2.163819999999999910e-01, 3.947699999999999820e-02, 1.155790000000000012e-01, -2.137599999999999917e-02, -1.214309999999999973e-01
4.581589999999999829e-01, 3.125020000000000020e-01, 7.295049999999999590e-01, -1.445799999999999863e-01, 6.632789999999999520e-01, 3.470320000000000071e-01, 3.279369999999999785e-01, 3.657030000000000003e-01, 7.104970000000000452e-01, 6.425459999999999505e-01, 7.567599999999999882e-01, 4.715099999999999847e-01, 3.823570000000000024e-01, 1.254800000000000013e-02, 9.644819999999999505e-01, 4.429020000000000179e-01, 5.529870000000000063e-01, 4.688629999999999742e-01, 7.288930000000000131e-01, 8.860339999999999883e-01, 5.218599999999999905e-01, 8.548090000000000410e-01, 4.648789999999999867e-01, 1.589740000000000042e-01
5.083060000000000356e-01, 4.627859999999999752e-01, 5.210299999999999931e-01, -9.370799999999999963e-02, 5.806810000000000027e-01, 3.865060000000000162e-01, 5.813420000000000254e-01, 3.154480000000000062e-01, 4.970999999999999863e-01, 7.356350000000000389e-01, 3.824040000000000217e-01, 5.332949999999999635e-01, 4.506140000000000145e-01, -6.262399999999999911e-02, 5.966970000000000329e-01, 8.044459999999999944e-01, 7.321339999999999515e-01, 7.898739999999999650e-01, 4.966419999999999724e-01, 5.034570000000000434e-01, 6.042389999999999706e-01, 6.291280000000000205e-01, 4.192799999999999860e-01, 3.160089999999999844e-01
... 15 more rows
